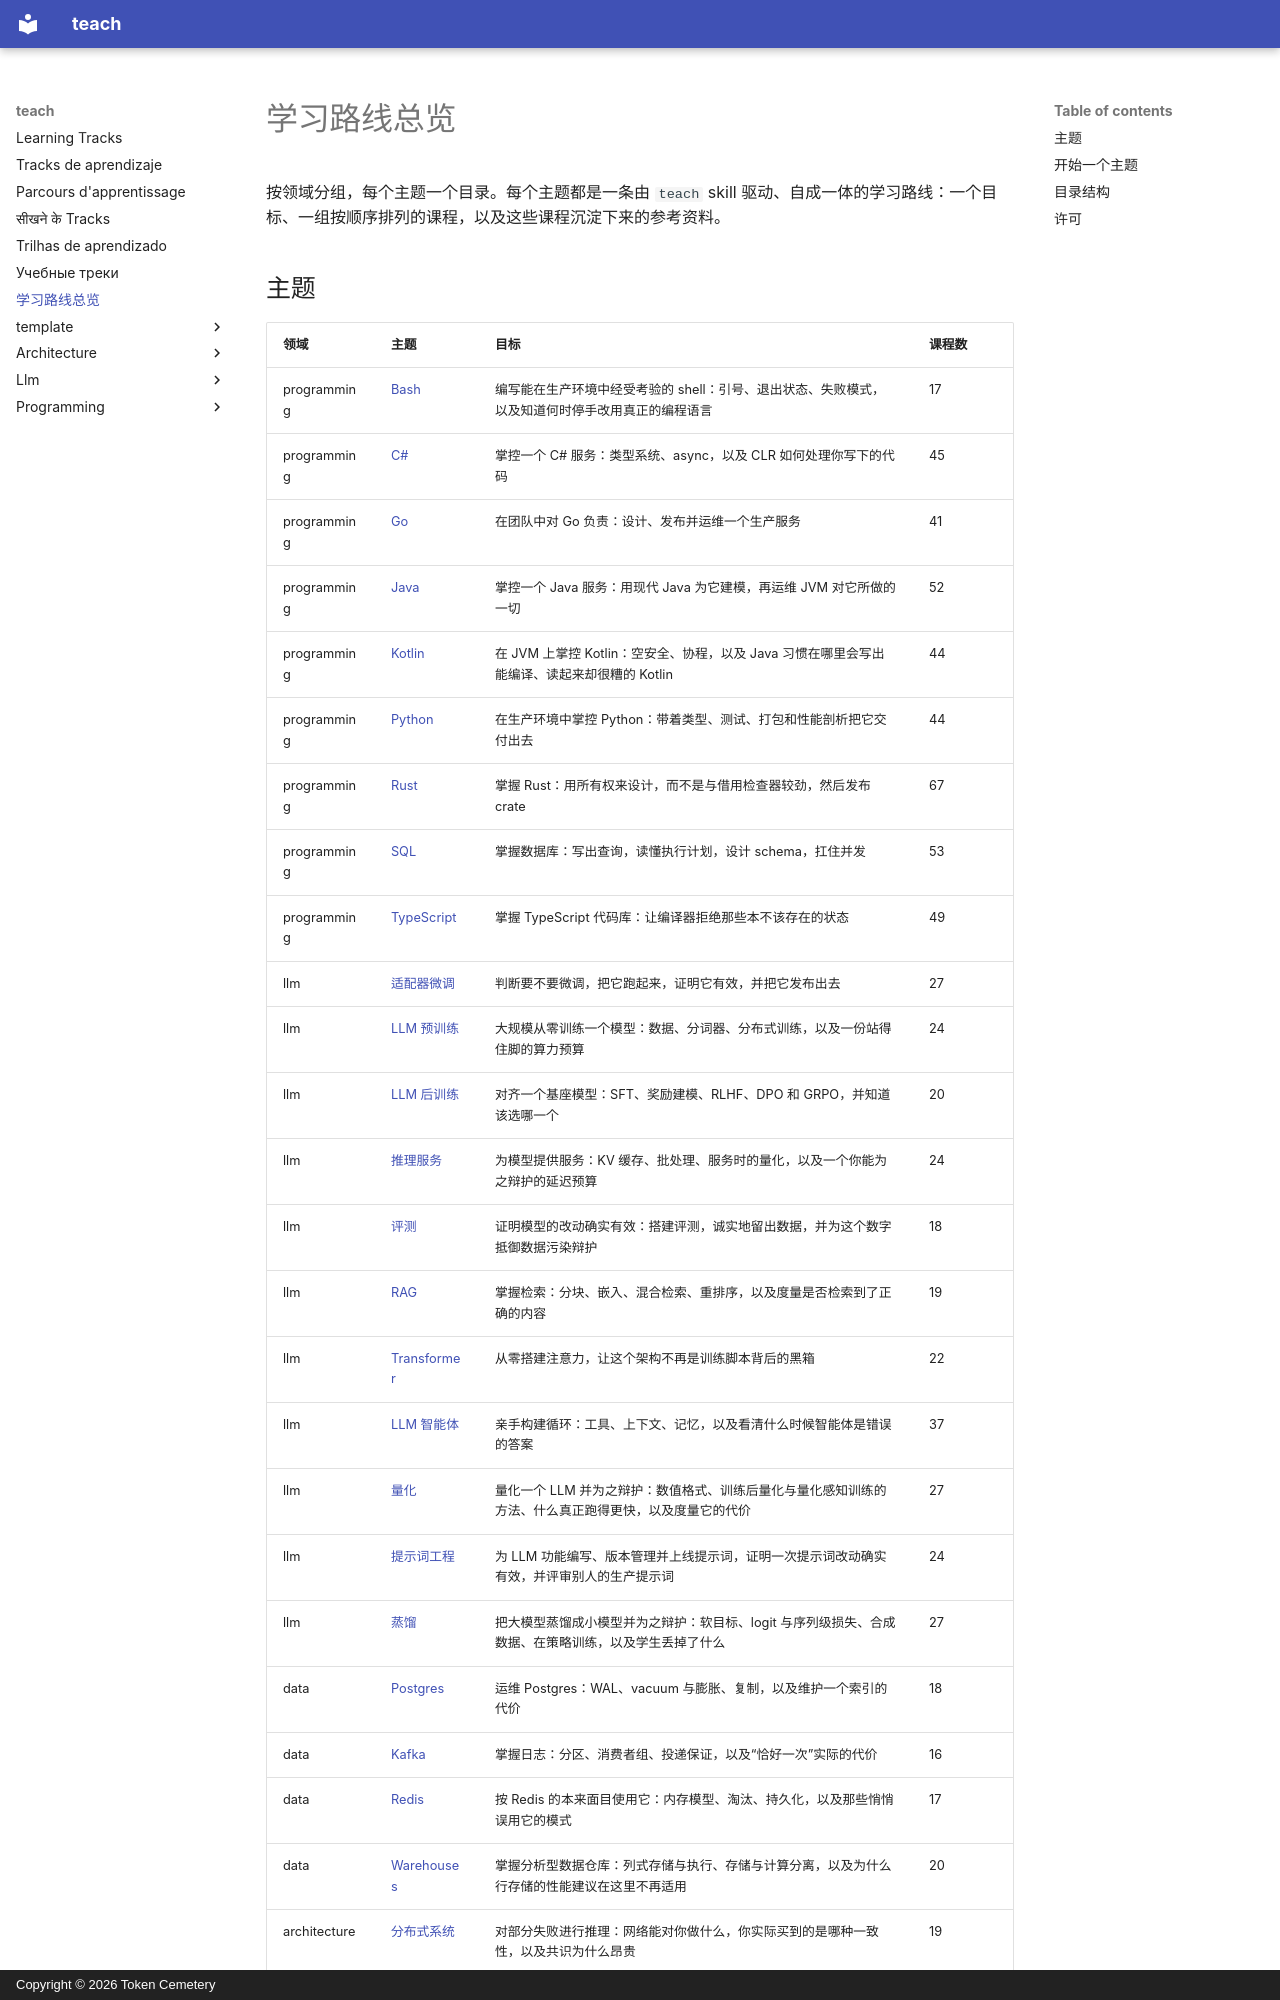

repository: TokenCemetery/teach · page: README.zh/index.html · generator: mkdocs · copyright: Copyright © 2026 Token Cemetery

---
title: 学习路线总览
description: 本仓库中的所有主题，按领域分组
type: index
---

# 学习路线总览

按领域分组，每个主题一个目录。每个主题都是一条由 `teach` skill 驱动、自成一体的学习路线：一个目标、一组按顺序排列的课程，以及这些课程沉淀下来的参考资料。

## 主题

| 领域 | 主题 | 目标 | 课程数 |
|---|---|---|---|
| programming | [Bash](programming/bash/) | 编写能在生产环境中经受考验的 shell：引号、退出状态、失败模式，以及知道何时停手改用真正的编程语言 | 17 |
| programming | [C#](programming/csharp/) | 掌控一个 C# 服务：类型系统、async，以及 CLR 如何处理你写下的代码 | 45 |
| programming | [Go](programming/golang/) | 在团队中对 Go 负责：设计、发布并运维一个生产服务 | 41 |
| programming | [Java](programming/java/) | 掌控一个 Java 服务：用现代 Java 为它建模，再运维 JVM 对它所做的一切 | 52 |
| programming | [Kotlin](programming/kotlin/) | 在 JVM 上掌控 Kotlin：空安全、协程，以及 Java 习惯在哪里会写出能编译、读起来却很糟的 Kotlin | 44 |
| programming | [Python](programming/python/) | 在生产环境中掌控 Python：带着类型、测试、打包和性能剖析把它交付出去 | 44 |
| programming | [Rust](programming/rust/) | 掌握 Rust：用所有权来设计，而不是与借用检查器较劲，然后发布 crate | 67 |
| programming | [SQL](programming/sql/) | 掌握数据库：写出查询，读懂执行计划，设计 schema，扛住并发 | 53 |
| programming | [TypeScript](programming/typescript/) | 掌握 TypeScript 代码库：让编译器拒绝那些本不该存在的状态 | 49 |
| llm | [适配器微调](llm/finetuning/) | 判断要不要微调，把它跑起来，证明它有效，并把它发布出去 | 27 |
| llm | [LLM 预训练](llm/pretraining/) | 大规模从零训练一个模型：数据、分词器、分布式训练，以及一份站得住脚的算力预算 | 24 |
| llm | [LLM 后训练](llm/post-training/) | 对齐一个基座模型：SFT、奖励建模、RLHF、DPO 和 GRPO，并知道该选哪一个 | 20 |
| llm | [推理服务](llm/inference/) | 为模型提供服务：KV 缓存、批处理、服务时的量化，以及一个你能为之辩护的延迟预算 | 24 |
| llm | [评测](llm/evals/) | 证明模型的改动确实有效：搭建评测，诚实地留出数据，并为这个数字抵御数据污染辩护 | 18 |
| llm | [RAG](llm/rag/) | 掌握检索：分块、嵌入、混合检索、重排序，以及度量是否检索到了正确的内容 | 19 |
| llm | [Transformer](llm/transformers/) | 从零搭建注意力，让这个架构不再是训练脚本背后的黑箱 | 22 |
| llm | [LLM 智能体](llm/agents/) | 亲手构建循环：工具、上下文、记忆，以及看清什么时候智能体是错误的答案 | 37 |
| llm | [量化](llm/quantization/) | 量化一个 LLM 并为之辩护：数值格式、训练后量化与量化感知训练的方法、什么真正跑得更快，以及度量它的代价 | 27 |
| llm | [提示词工程](llm/prompting/) | 为 LLM 功能编写、版本管理并上线提示词，证明一次提示词改动确实有效，并评审别人的生产提示词 | 24 |
| llm | [蒸馏](llm/distillation/) | 把大模型蒸馏成小模型并为之辩护：软目标、logit 与序列级损失、合成数据、在策略训练，以及学生丢掉了什么 | 27 |
| data | [Postgres](data/postgres/) | 运维 Postgres：WAL、vacuum 与膨胀、复制，以及维护一个索引的代价 | 18 |
| data | [Kafka](data/kafka/) | 掌握日志：分区、消费者组、投递保证，以及“恰好一次”实际的代价 | 16 |
| data | [Redis](data/redis/) | 按 Redis 的本来面目使用它：内存模型、淘汰、持久化，以及那些悄悄误用它的模式 | 17 |
| data | [Warehouses](data/warehouses/) | 掌握分析型数据仓库：列式存储与执行、存储与计算分离，以及为什么行存储的性能建议在这里不再适用 | 20 |
| architecture | [分布式系统](architecture/distributed-systems/) | 对部分失败进行推理：网络能对你做什么，你实际买到的是哪种一致性，以及共识为什么昂贵 | 19 |
| architecture | [API 设计](architecture/api-design/) | 设计别人依赖的接口：契约、它的错误，以及如何在不破坏使用方的前提下演进 | 19 |
| infrastructure | [容器](infrastructure/containers
